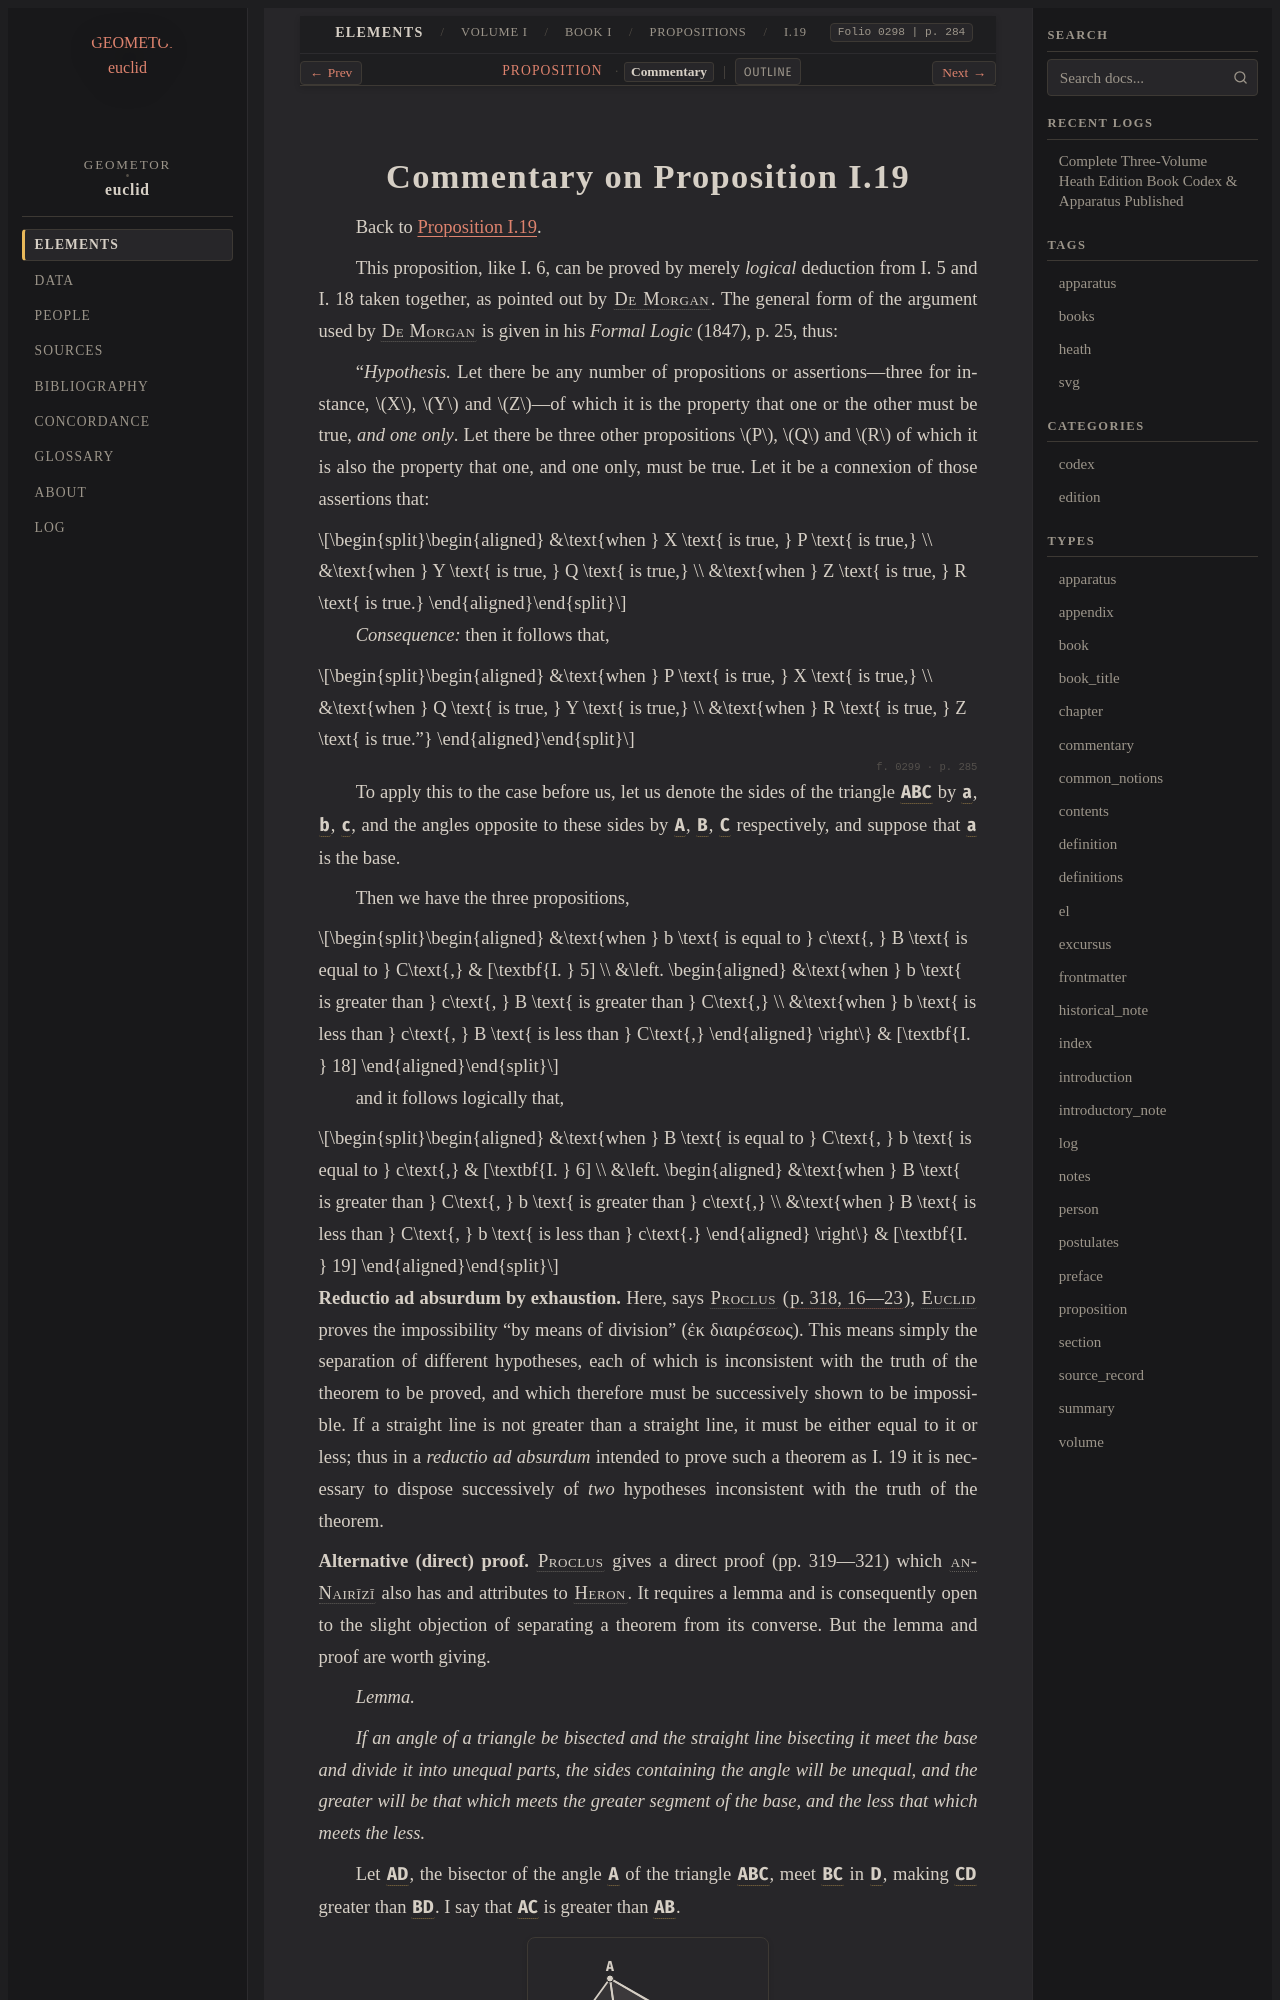

repository: geometor/euclid · page: heath/volume_I/book_i/propositions/19/commentary.html · generator: sphinx

:canonical_id: I.19.commentary
:volume: I
:book: I
:proposition: 19
:type: commentary
:title: Commentary on Proposition I.19
:folios: 0298, 0299, 0300
:folio: 0298
:page: 284
:pages: 284, 285, 286

.. _I.19.commentary:
